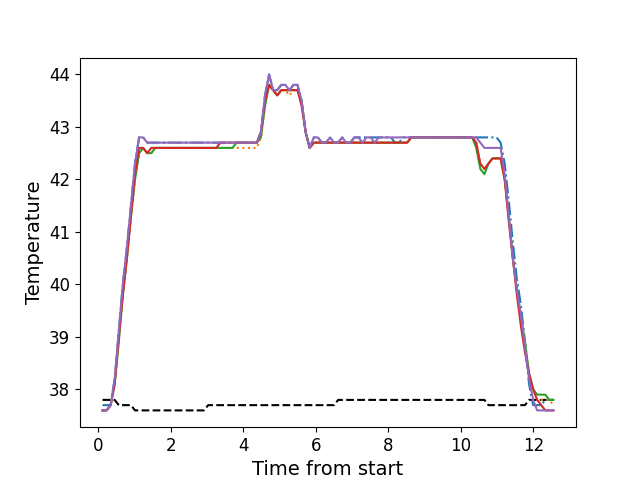

The data file committed next to this chart (first rows):
, times, neutral, z1, z2, z3, z4, z5
0, 0.1176, 37.8, 37.7, 37.6, 37.6, 37.6, 37.6
1, 0.2292, 37.8, 37.7, 37.6, 37.6, 37.6, 37.6
2, 0.3409, 37.8, 37.7, 37.7, 37.7, 37.7, 37.7
3, 0.4525, 37.8, 38.2, 38.1, 38.1, 38.1, 38.2
4, 0.5651, 37.7, 39.1, 39.0, 38.9, 39.0, 39.1
5, 0.6773, 37.7, 40.0, 39.8, 39.8, 39.8, 40.0
6, 0.7889, 37.7, 40.7, 40.5, 40.5, 40.5, 40.7
7, 0.9015, 37.7, 41.5, 41.3, 41.3, 41.3, 41.5
8, 1.013, 37.6, 42.3, 42.0, 42.0, 42.1, 42.3
9, 1.126, 37.6, 42.8, 42.5, 42.5, 42.6, 42.8
10, 1.237, 37.6, 42.8, 42.6, 42.6, 42.6, 42.8
11, 1.35, 37.6, 42.7, 42.5, 42.5, 42.5, 42.7
12, 1.462, 37.6, 42.7, 42.5, 42.5, 42.6, 42.7
13, 1.573, 37.6, 42.7, 42.6, 42.6, 42.6, 42.7
14, 1.686, 37.6, 42.7, 42.6, 42.6, 42.6, 42.7
15, 1.798, 37.6, 42.7, 42.6, 42.6, 42.6, 42.7
16, 1.91, 37.6, 42.7, 42.6, 42.6, 42.6, 42.7
17, 2.021, 37.6, 42.7, 42.6, 42.6, 42.6, 42.7
18, 2.134, 37.6, 42.7, 42.6, 42.6, 42.6, 42.7
19, 2.246, 37.6, 42.7, 42.6, 42.6, 42.6, 42.7
20, 2.358, 37.6, 42.7, 42.6, 42.6, 42.6, 42.7
21, 2.471, 37.6, 42.7, 42.6, 42.6, 42.6, 42.7
22, 2.582, 37.6, 42.7, 42.6, 42.6, 42.6, 42.7
23, 2.694, 37.6, 42.7, 42.6, 42.6, 42.6, 42.7
24, 2.806, 37.6, 42.7, 42.6, 42.6, 42.6, 42.7
25, 2.918, 37.6, 42.7, 42.6, 42.6, 42.6, 42.7
26, 3.031, 37.7, 42.7, 42.6, 42.6, 42.6, 42.7
27, 3.142, 37.7, 42.7, 42.6, 42.6, 42.6, 42.7
28, 3.255, 37.7, 42.7, 42.6, 42.6, 42.6, 42.7
29, 3.368, 37.7, 42.7, 42.6, 42.6, 42.7, 42.7
30, 3.478, 37.7, 42.7, 42.6, 42.6, 42.7, 42.7
31, 3.591, 37.7, 42.7, 42.6, 42.6, 42.7, 42.7
32, 3.702, 37.7, 42.7, 42.6, 42.6, 42.7, 42.7
33, 3.815, 37.7, 42.7, 42.6, 42.7, 42.7, 42.7
34, 3.927, 37.7, 42.7, 42.6, 42.7, 42.7, 42.7
35, 4.039, 37.7, 42.7, 42.6, 42.7, 42.7, 42.7
36, 4.151, 37.7, 42.7, 42.6, 42.7, 42.7, 42.7
37, 4.263, 37.7, 42.7, 42.6, 42.7, 42.7, 42.7
38, 4.375, 37.7, 42.7, 42.6, 42.7, 42.7, 42.7
39, 4.486, 37.7, 42.9, 42.8, 42.8, 42.9, 42.9
40, 4.599, 37.7, 43.6, 43.4, 43.4, 43.5, 43.6
41, 4.712, 37.7, 44.0, 43.8, 43.8, 43.8, 44.0
42, 4.823, 37.7, 43.7, 43.7, 43.7, 43.7, 43.7
43, 4.936, 37.7, 43.7, 43.6, 43.6, 43.6, 43.7
44, 5.047, 37.7, 43.8, 43.7, 43.7, 43.7, 43.8
45, 5.16, 37.7, 43.8, 43.7, 43.7, 43.7, 43.8
46, 5.272, 37.7, 43.7, 43.6, 43.7, 43.7, 43.7
47, 5.384, 37.7, 43.8, 43.7, 43.7, 43.7, 43.8
48, 5.496, 37.7, 43.8, 43.7, 43.7, 43.7, 43.8
49, 5.608, 37.7, 43.5, 43.5, 43.5, 43.4, 43.5
50, 5.72, 37.7, 42.9, 42.9, 42.9, 42.9, 42.9
51, 5.832, 37.7, 42.6, 42.6, 42.6, 42.6, 42.6
52, 5.944, 37.7, 42.8, 42.7, 42.7, 42.7, 42.8
53, 6.056, 37.7, 42.8, 42.7, 42.7, 42.7, 42.8
54, 6.168, 37.7, 42.7, 42.7, 42.7, 42.7, 42.7
55, 6.28, 37.7, 42.7, 42.7, 42.7, 42.7, 42.7
56, 6.392, 37.7, 42.8, 42.7, 42.7, 42.7, 42.8
57, 6.504, 37.7, 42.7, 42.7, 42.7, 42.7, 42.7
58, 6.617, 37.8, 42.7, 42.7, 42.7, 42.7, 42.7
59, 6.728, 37.8, 42.8, 42.7, 42.7, 42.7, 42.8
... 52 more rows
